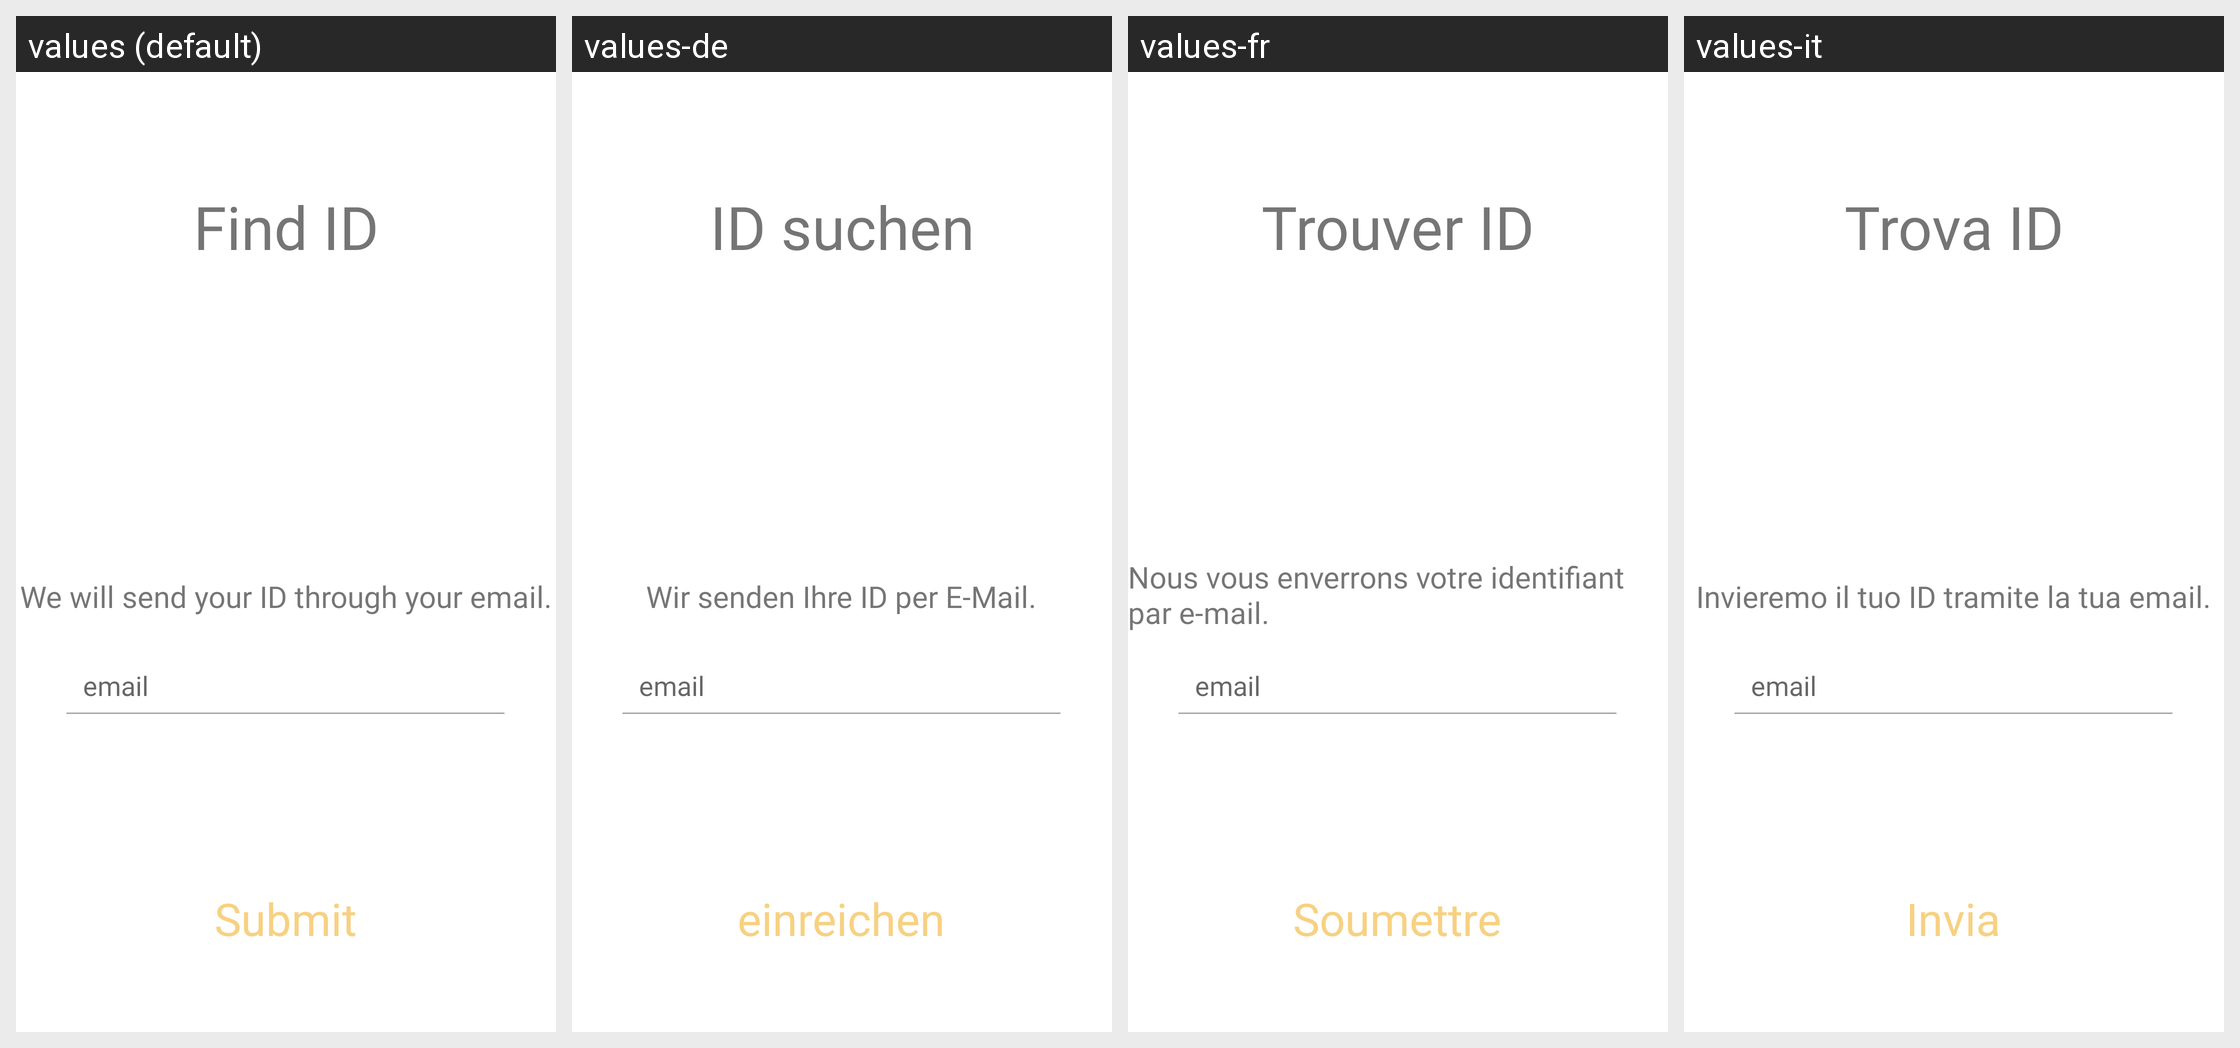

The same Android screen rendered under several of its app's locales, left to right. List the strings drawn on it with the default value and each locale's translation.
Android screen res/layout/fragment_findid.xml rendered under 4 locales, left to right: values (default), values-de, values-fr, values-it. Device: Nexus 5 (rendered at 1080×1920; each locale shown at half size, 540×960, under a caption strip naming it); theme AppTheme.
Other locales in the repository, not shown: values-asa, values-en, values-es, values-gem, values-ja, values-vi, values-zh.
Strings drawn on this screen, with the default value and each locale's value (text and hints the layout hard-codes, and strings that could not be matched under every locale, appear in the picture but are not listed):

submit
  values: Submit
  values-de: einreichen
  values-fr: Soumettre
  values-it: Invia

findidtitle
  values: Find ID
  values-de: ID suchen
  values-fr: Trouver ID
  values-it: Trova ID

findid
  values: We will send your ID through your email.
  values-de: Wir senden Ihre ID per E-Mail.
  values-fr: Nous vous enverrons votre identifiant par e-mail.
  values-it: Invieremo il tuo ID tramite la tua email.
